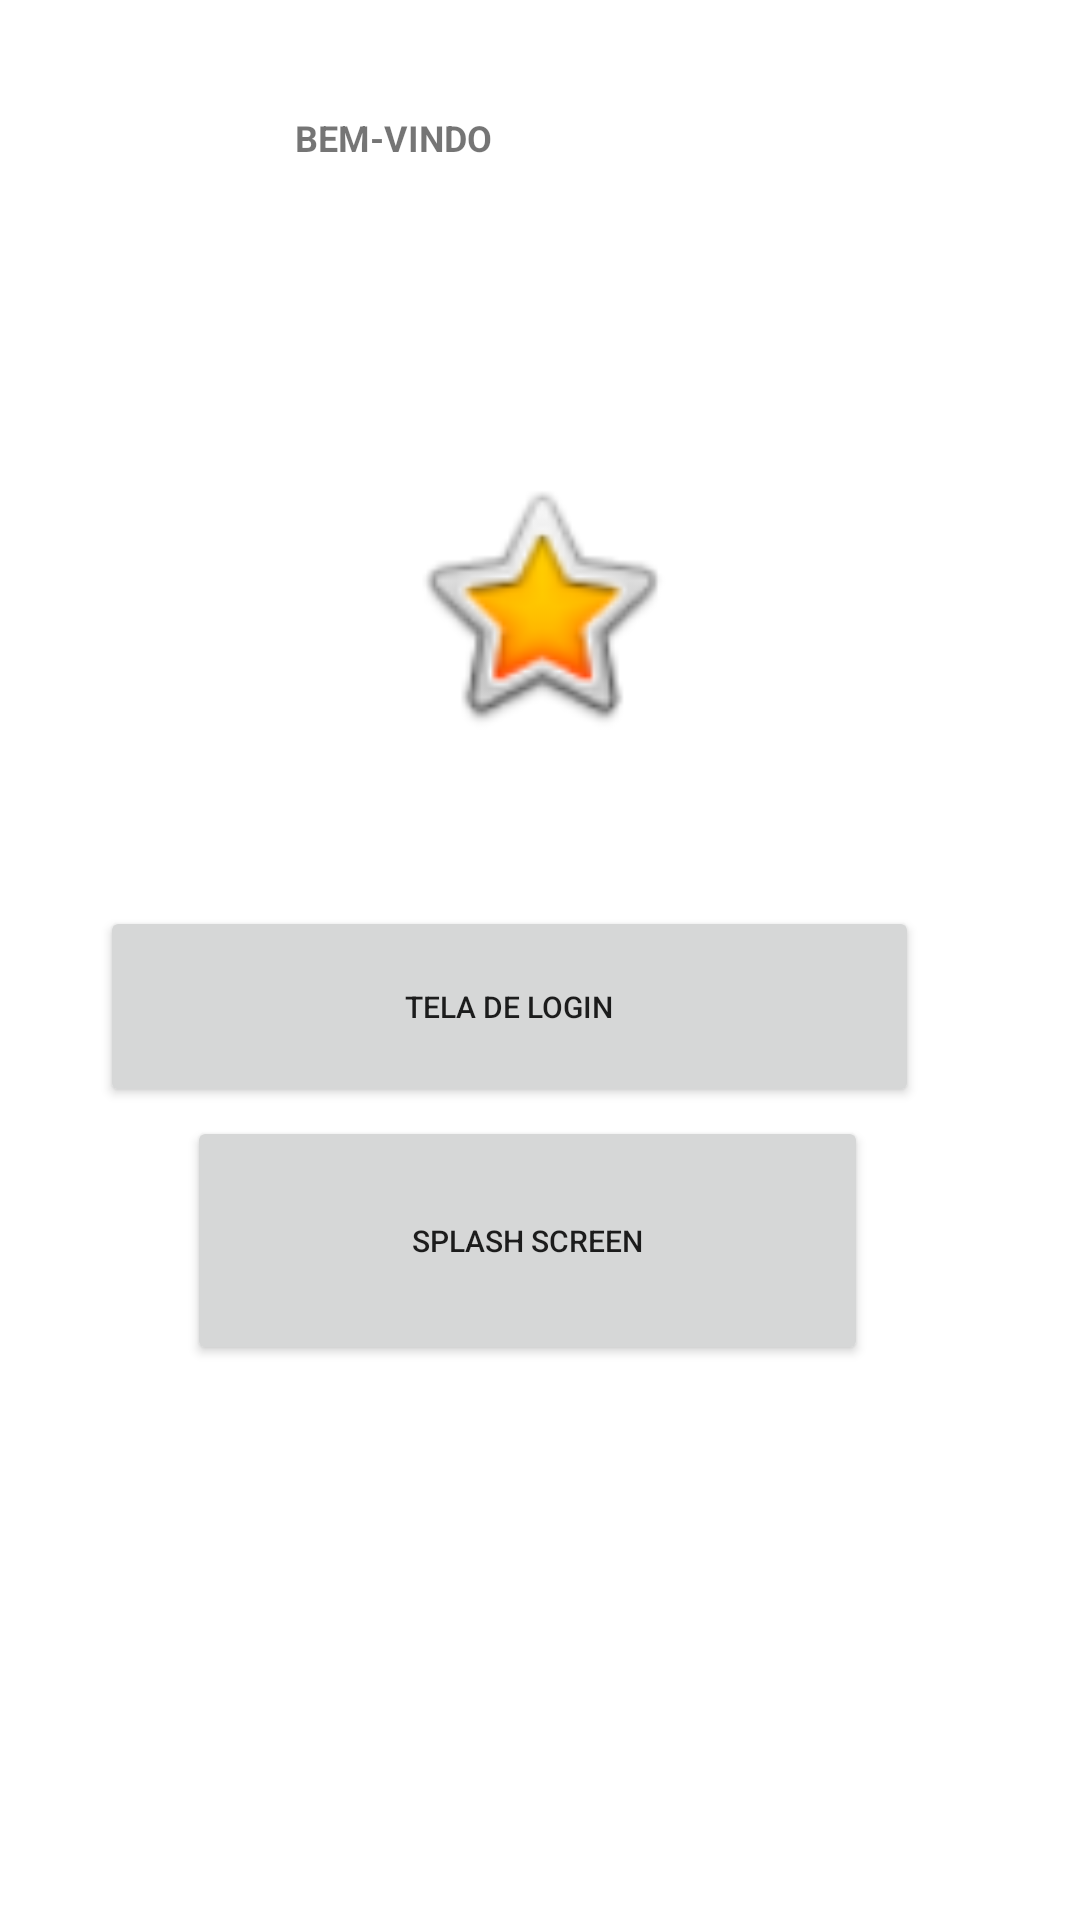

Here is an Android app screen rendered from its layout file. Give the layout XML and the strings, colors and styles it references.
<!-- AndroidManifest.xml: application theme Theme.3Telas -->
<!-- res/layout/activity_main3.xml -->
<?xml version="1.0" encoding="utf-8"?>
<androidx.constraintlayout.widget.ConstraintLayout xmlns:android="http://schemas.android.com/apk/res/android"
    xmlns:app="http://schemas.android.com/apk/res-auto"
    xmlns:tools="http://schemas.android.com/tools"
    android:layout_width="match_parent"
    android:layout_height="match_parent"
    tools:context=".MainActivity3">

    <TextView
        android:id="@+id/textView"
        android:layout_width="194dp"
        android:layout_height="58dp"
        android:text="Bem-Vindo"
        android:textAllCaps="true"
        android:textSize="12sp"
        android:textStyle="bold"
        app:layout_constraintBottom_toBottomOf="parent"
        app:layout_constraintEnd_toEndOf="parent"
        app:layout_constraintHorizontal_bias="0.592"
        app:layout_constraintStart_toStartOf="parent"
        app:layout_constraintTop_toTopOf="parent"
        app:layout_constraintVertical_bias="0.065" />

    <Button
        android:id="@+id/btSplash"
        android:layout_width="227dp"
        android:layout_height="83dp"
        android:text="Splash Screen"
        android:textSize="10sp"
        app:layout_constraintBottom_toBottomOf="parent"
        app:layout_constraintEnd_toEndOf="parent"
        app:layout_constraintHorizontal_bias="0.468"
        app:layout_constraintStart_toStartOf="parent"
        app:layout_constraintTop_toTopOf="parent"
        app:layout_constraintVertical_bias="0.668" />

    <Button
        android:id="@+id/btLogin"
        android:layout_width="273dp"
        android:layout_height="67dp"
        android:text="Tela de Login"
        android:textSize="10sp"
        app:layout_constraintBottom_toBottomOf="parent"
        app:layout_constraintEnd_toEndOf="parent"
        app:layout_constraintHorizontal_bias="0.383"
        app:layout_constraintStart_toStartOf="parent"
        app:layout_constraintTop_toTopOf="parent"
        app:layout_constraintVertical_bias="0.527" />

    <ImageView
        android:id="@+id/imageView"
        android:layout_width="92dp"
        android:layout_height="179dp"
        app:layout_constraintBottom_toBottomOf="parent"
        app:layout_constraintEnd_toEndOf="parent"
        app:layout_constraintStart_toStartOf="parent"
        app:layout_constraintTop_toTopOf="parent"
        app:layout_constraintVertical_bias="0.243"
        app:srcCompat="@android:drawable/btn_star_big_on" />
</androidx.constraintlayout.widget.ConstraintLayout>
<!-- resources referenced by this layout -->
<resources>
  <style name="Theme.3Telas" parent="Theme.MaterialComponents.DayNight.DarkActionBar">
          
          <item name="colorPrimary">@color/purple_500</item>
          <item name="colorPrimaryVariant">@color/purple_700</item>
          <item name="colorOnPrimary">@color/white</item>
          
          <item name="colorSecondary">@color/teal_200</item>
          <item name="colorSecondaryVariant">@color/teal_700</item>
          <item name="colorOnSecondary">@color/black</item>
          
          <item name="android:statusBarColor" tools:targetApi="l">?attr/colorPrimaryVariant</item>
          
      </style>
  <!-- not gathered from this repository: default colours our renderer supplied (Android Studio template values) -->
  <color name="purple_500">#FF6200EE</color>
  <color name="purple_700">#FF3700B3</color>
  <color name="teal_200">#FF03DAC5</color>
  <color name="teal_700">#FF018786</color>
  <color name="black">#FF000000</color>
  <color name="white">#FFFFFFFF</color>
</resources>
